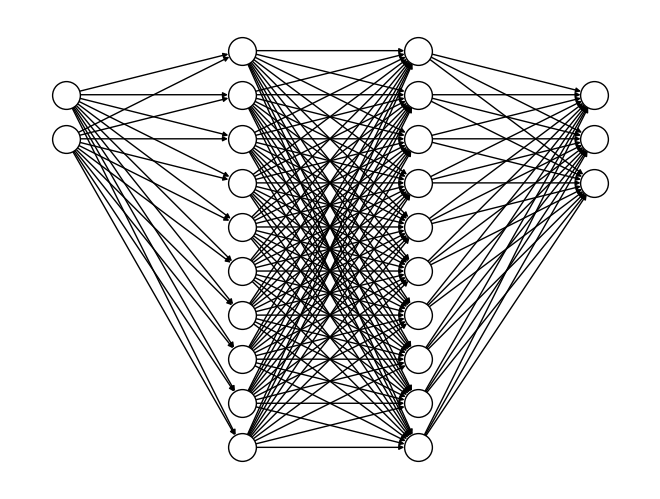

This chart was generated by the following Python code:
import matplotlib.pyplot as plt
import networkx as nx

# ニューラルネットワーク図の作成関数の定義
def create_neural_network_figure(num_input, num_hidden_nodes_list, num_output):
    G = nx.DiGraph()

    # ノードの作成
    # 入力層
    for i in range(1, num_input + 1):
        G.add_node("Input{}".format(i), pos=(0, -i -1))
    # 隠れ層（中間層）
    max_hidden_nodes = max(num_hidden_nodes_list)
    num_hidden_layers = len(num_hidden_nodes_list)
    for j in range(num_hidden_layers):
        for k in range(1, num_hidden_nodes_list[j] + 1):
            G.add_node("H{}_{}".format(j + 1, k), pos=(j + 1, (max_hidden_nodes - num_hidden_nodes_list[j]) / 2 - k))
    # 出力層
    for l in range(1, num_output + 1):
        G.add_node("Output{}".format(l), pos=(num_hidden_layers + 1, -l -1))

    # エッジの作成
    for i in range(1, num_input + 1):
        for j in range(1, num_hidden_nodes_list[0] + 1):
            G.add_edge("Input{}".format(i), "H1_{}".format(j))
    for idx in range(len(num_hidden_nodes_list) - 1):
        for j in range(1, num_hidden_nodes_list[idx] + 1):
            for k in range(1, num_hidden_nodes_list[idx + 1] + 1):
                G.add_edge("H{}_{}".format(idx + 1, j), "H{}_{}".format(idx + 2, k))
    for l in range(1, num_output + 1):
        for j in range(1, num_hidden_nodes_list[-1] + 1):
            G.add_edge("H{}_{}".format(len(num_hidden_nodes_list), j), "Output{}".format(l))

    pos = nx.get_node_attributes(G, 'pos')
    #nx.draw(G, pos, with_labels=True, node_size=500, edgecolors="black", \
    #        node_color="white", font_weight='bold', arrowsize=15)
    # ラベルの非表示とノードサイズの変更
    nx.draw(G, pos, with_labels=False, node_size=400, edgecolors="black", \
            node_color="white", font_weight='bold', arrowsize=7)
    plt.show()

# 図の作成処理（関数の呼び出し）
create_neural_network_figure(2, [10, 10], 3)
